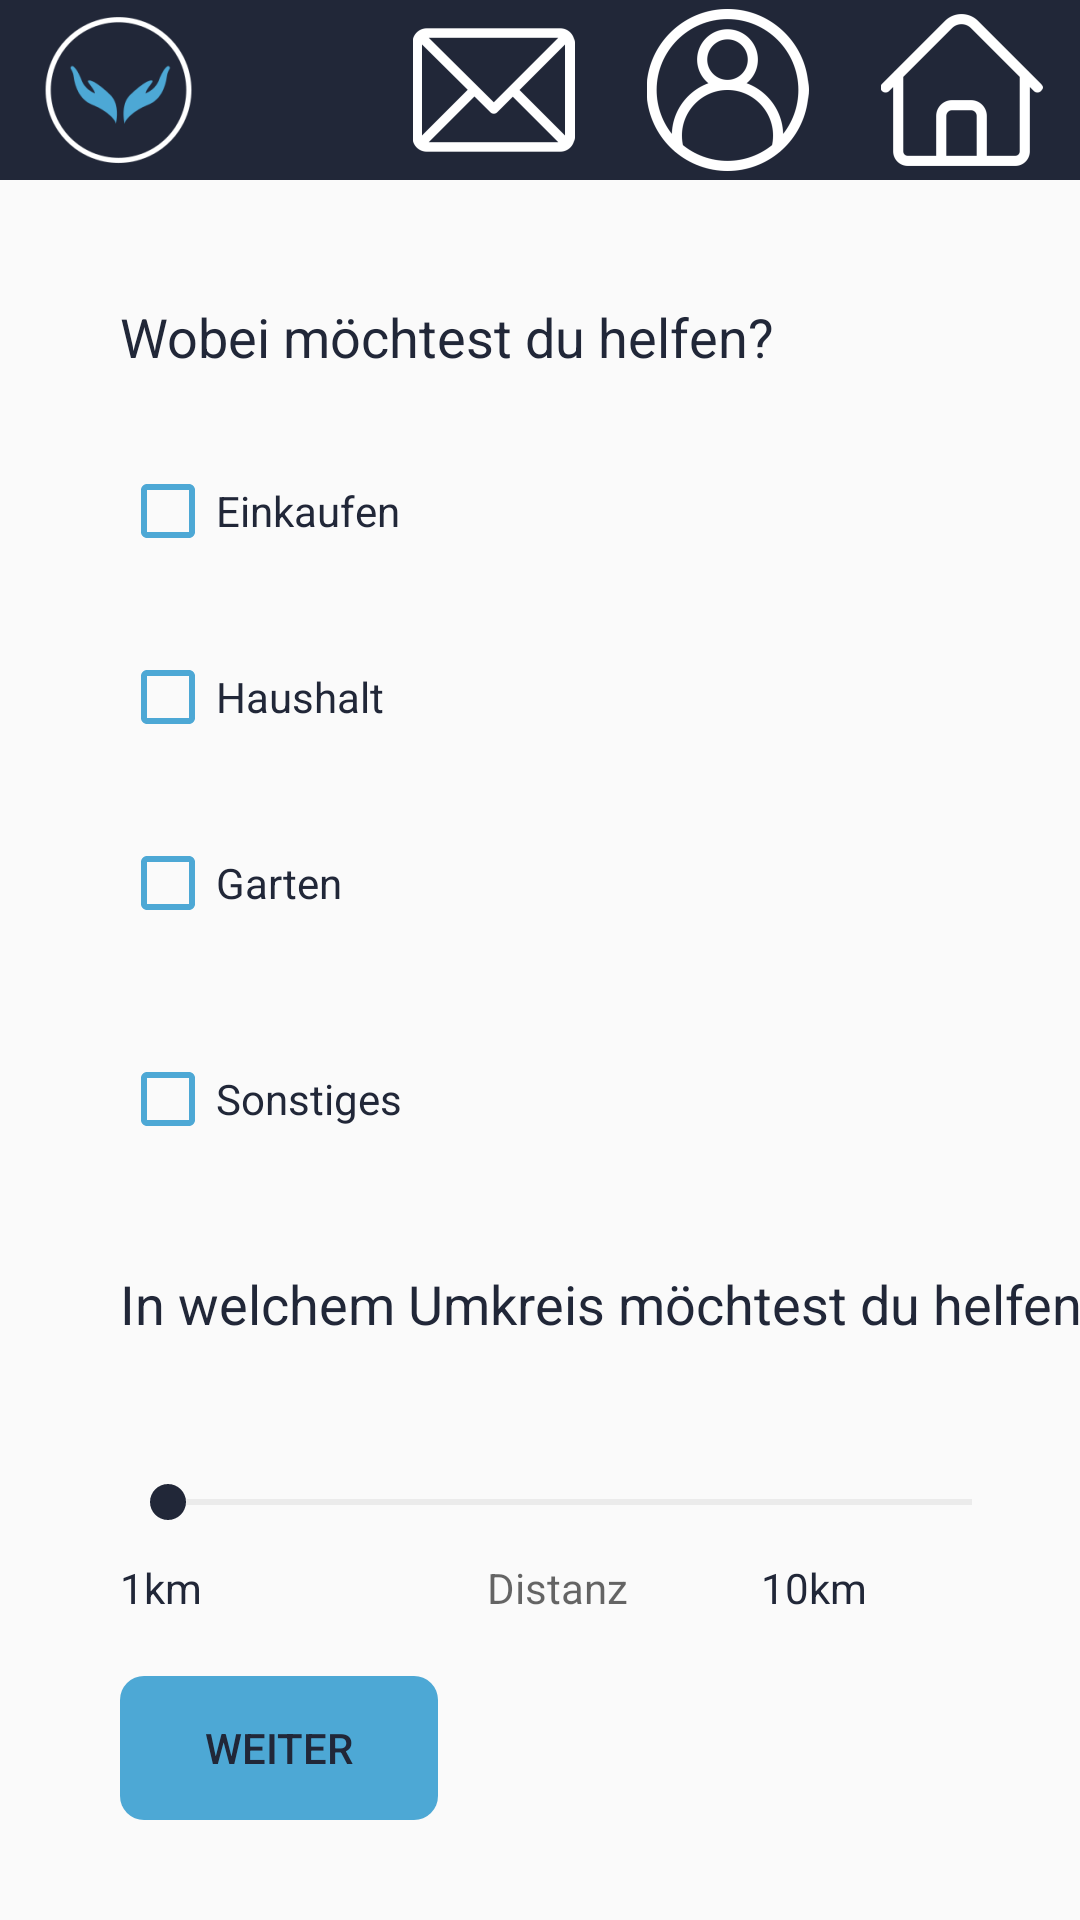

This screen was rendered from an Android layout file. Write that file and the resources it references.
<!-- AndroidManifest.xml: application theme AppTheme -->
<!-- res/layout/activity_want_to_help.xml -->
<?xml version="1.0" encoding="utf-8"?>
<androidx.constraintlayout.widget.ConstraintLayout xmlns:android="http://schemas.android.com/apk/res/android"
    xmlns:app="http://schemas.android.com/apk/res-auto"
    xmlns:tools="http://schemas.android.com/tools"
    android:layout_width="match_parent"
    android:layout_height="match_parent"
    android:id="@+id/wanttohelp"
    tools:context=".WantToHelpActivity">

    <Button
        android:id="@+id/startButton"
        android:layout_width="106dp"
        android:layout_height="48dp"
        android:layout_marginStart="40dp"
        android:layout_marginTop="112dp"
        android:background="@drawable/button"
        android:backgroundTint="@color/colorPrimary"
        android:text="@string/next"
        app:layout_constraintStart_toStartOf="parent"
        app:layout_constraintTop_toBottomOf="@+id/textView12" />

    <CheckBox
        android:id="@+id/shoppingCheckBox"
        android:layout_width="wrap_content"
        android:layout_height="wrap_content"
        android:layout_marginStart="40dp"
        android:layout_marginTop="30dp"
        android:buttonTint="@color/colorPrimary"
        android:text="@string/category_0"
        android:textColor="@color/colorPrimaryDark"
        app:layout_constraintStart_toStartOf="parent"
        app:layout_constraintTop_toBottomOf="@+id/textView11" />

    <CheckBox
        android:id="@+id/houseCheckBox"
        android:layout_width="wrap_content"
        android:layout_height="wrap_content"
        android:layout_marginStart="40dp"
        android:layout_marginTop="30dp"
        android:buttonTint="@color/colorPrimary"
        android:text="@string/category_1"
        android:textColor="@color/colorPrimaryDark"
        app:layout_constraintStart_toStartOf="parent"
        app:layout_constraintTop_toBottomOf="@+id/shoppingCheckBox" />

    <CheckBox
        android:id="@+id/gardenCheckBox"
        android:layout_width="wrap_content"
        android:layout_height="wrap_content"
        android:layout_marginStart="40dp"
        android:layout_marginTop="30dp"
        android:buttonTint="@color/colorPrimary"
        android:text="@string/category_2"
        android:textColor="@color/colorPrimaryDark"

        app:layout_constraintStart_toStartOf="parent"
        app:layout_constraintTop_toBottomOf="@+id/houseCheckBox" />

    <CheckBox
        android:id="@+id/otherCheckBox"
        android:layout_width="wrap_content"
        android:layout_height="wrap_content"
        android:layout_marginStart="40dp"
        android:layout_marginTop="40dp"
        android:buttonTint="@color/colorPrimary"
        android:text="@string/category_3"
        android:textColor="@color/colorPrimaryDark"
        app:layout_constraintStart_toStartOf="parent"
        app:layout_constraintTop_toBottomOf="@+id/gardenCheckBox" />

    <RelativeLayout
        android:id="@+id/loadingPanel2"
        android:layout_width="match_parent"
        android:layout_height="match_parent"
        android:gravity="center"
        android:visibility="invisible">

        <ProgressBar
            android:layout_width="wrap_content"
            android:layout_height="wrap_content"
            android:indeterminate="true" />
    </RelativeLayout>

    <SeekBar
        android:id="@+id/distanceSeekBar"
        android:layout_width="300dp"
        android:layout_height="wrap_content"
        android:layout_marginStart="40dp"
        android:layout_marginTop="45dp"
        android:indeterminate="false"
        android:max="10"
        android:min="1"
        android:progress="1"
        android:progressBackgroundTint="@color/lightgrey"
        android:progressTint="@color/colorPrimary"
        android:thumbTint="@color/colorPrimaryDark"
        app:layout_constraintStart_toStartOf="parent"
        app:layout_constraintTop_toBottomOf="@+id/textView12" />

    <TextView
        android:id="@+id/textView11"
        android:layout_width="wrap_content"
        android:layout_height="wrap_content"
        android:layout_marginStart="40dp"
        android:layout_marginTop="40dp"
        android:text="@string/want_to_help_q1"
        android:textColor="@color/colorPrimaryDark"
        android:textSize="18sp"
        app:layout_constraintStart_toStartOf="parent"
        app:layout_constraintTop_toBottomOf="@+id/include4" />

    <TextView
        android:id="@+id/textView12"
        android:layout_width="wrap_content"
        android:layout_height="wrap_content"
        android:layout_marginStart="40dp"
        android:layout_marginTop="40dp"
        android:text="@string/want_to_help_q2"
        android:textColor="@color/colorPrimaryDark"
        android:textSize="18sp"
        app:layout_constraintStart_toStartOf="parent"
        app:layout_constraintTop_toBottomOf="@+id/otherCheckBox" />

    <TextView
        android:id="@+id/textView13"
        android:layout_width="wrap_content"
        android:layout_height="wrap_content"
        android:layout_marginStart="40dp"
        android:layout_marginTop="10dp"
        android:text="@string/min_dist"
        android:textColor="@color/colorPrimaryDark"
        app:layout_constraintStart_toStartOf="parent"
        app:layout_constraintTop_toBottomOf="@+id/distanceSeekBar" />

    <TextView
        android:id="@+id/textView14"
        android:layout_width="wrap_content"
        android:layout_height="wrap_content"
        android:layout_marginTop="10dp"
        android:layout_marginEnd="71dp"
        android:text="@string/max_dist"
        android:textColor="@color/colorPrimaryDark"
        app:layout_constraintEnd_toEndOf="parent"
        app:layout_constraintTop_toBottomOf="@+id/distanceSeekBar" />

    <TextView
        android:id="@+id/distance"
        android:layout_width="wrap_content"
        android:layout_height="wrap_content"
        android:layout_marginStart="95dp"
        android:layout_marginTop="10dp"
        android:hint="@string/dist"
        android:textColor="@color/colorPrimaryDark"
        app:layout_constraintStart_toEndOf="@+id/textView13"
        app:layout_constraintTop_toBottomOf="@+id/distanceSeekBar" />

    <include
        android:id="@+id/include4"
        layout="@layout/header" />

</androidx.constraintlayout.widget.ConstraintLayout>
<!-- res/layout/header.xml (included above) -->
<?xml version="1.0" encoding="utf-8"?>
<androidx.constraintlayout.widget.ConstraintLayout
    xmlns:android="http://schemas.android.com/apk/res/android"
    xmlns:app="http://schemas.android.com/apk/res-auto"
    android:layout_width="match_parent"
    android:layout_height="wrap_content"
    xmlns:tools="http://schemas.android.com/tools"
    android:background="@color/colorPrimaryDark"
    tools:showIn="@layout/activity_main"
    >


    <ImageView
        android:id="@+id/imageView2"
        android:layout_width="73dp"
        android:layout_height="54dp"
        android:layout_marginStart="3dp"
        android:layout_marginTop="3dp"
        android:layout_marginBottom="3dp"
        app:layout_constraintBottom_toBottomOf="parent"
        app:layout_constraintStart_toStartOf="parent"
        app:layout_constraintTop_toTopOf="parent"
        app:srcCompat="@mipmap/logo_without_text_foreground" />

    <ImageView
        android:id="@+id/homeImage"
        android:layout_width="73dp"
        android:layout_height="54dp"
        android:layout_marginTop="3dp"
        android:layout_marginEnd="3dp"
        android:layout_marginBottom="3dp"
        app:layout_constraintBottom_toBottomOf="parent"
        app:layout_constraintEnd_toEndOf="parent"
        app:layout_constraintTop_toTopOf="parent"
        app:srcCompat="@mipmap/home_foreground" />

    <ImageView
        android:id="@+id/profileImage"
        android:layout_width="73dp"
        android:layout_height="54dp"
        android:layout_marginTop="3dp"
        android:layout_marginEnd="5dp"
        android:layout_marginBottom="3dp"
        app:layout_constraintBottom_toBottomOf="parent"
        app:layout_constraintEnd_toStartOf="@+id/homeImage"
        app:layout_constraintTop_toTopOf="parent"
        app:srcCompat="@mipmap/profile_foreground" />

    <ImageView
        android:id="@+id/messageImage"
        android:layout_width="73dp"
        android:layout_height="54dp"
        android:layout_marginTop="3dp"
        android:layout_marginEnd="5dp"
        android:layout_marginBottom="3dp"
        app:layout_constraintBottom_toBottomOf="parent"
        app:layout_constraintEnd_toStartOf="@+id/profileImage"
        app:layout_constraintTop_toTopOf="parent"
        app:srcCompat="@mipmap/message_foreground" />
</androidx.constraintlayout.widget.ConstraintLayout>
<!-- res/layout/activity_main.xml (included above) -->
<?xml version="1.0" encoding="utf-8"?>
<androidx.constraintlayout.widget.ConstraintLayout xmlns:android="http://schemas.android.com/apk/res/android"
    xmlns:app="http://schemas.android.com/apk/res-auto"
    xmlns:tools="http://schemas.android.com/tools"
    android:layout_width="match_parent"
    android:layout_height="match_parent"
    android:background="@color/white"
    tools:context=".MainActivity">

    <include
        android:id="@+id/include3"
        layout="@layout/header" />

    <Button
        android:id="@+id/wantToHelpButton"
        android:layout_width="157dp"
        android:layout_height="55dp"
        android:layout_marginStart="127dp"
        android:layout_marginTop="213dp"
        android:background="@drawable/button"
        android:backgroundTint="@color/colorPrimary"
        android:text="@string/want_to_help"
        android:textColor="@color/colorPrimaryDark"
        app:layout_constraintStart_toStartOf="parent"
        app:layout_constraintTop_toBottomOf="@+id/include3" />

    <Button
        android:id="@+id/needHelpButton"
        android:layout_width="157dp"
        android:layout_height="55dp"
        android:layout_marginStart="127dp"
        android:layout_marginTop="30dp"
        android:background="@drawable/button"
        android:backgroundTint="@color/colorPrimary"
        android:text="@string/need_help"
        android:textColor="@color/colorPrimaryDark"
        app:layout_constraintStart_toStartOf="parent"
        app:layout_constraintTop_toBottomOf="@+id/wantToHelpButton" />

    <TextView
        android:id="@+id/textView18"
        android:layout_width="wrap_content"
        android:layout_height="wrap_content"
        android:layout_marginStart="120dp"
        android:layout_marginTop="40dp"
        android:text="@string/open_count"
        app:layout_constraintStart_toStartOf="parent"
        app:layout_constraintTop_toBottomOf="@+id/include3" />

    <TextView
        android:id="@+id/textView19"
        android:layout_width="wrap_content"
        android:layout_height="wrap_content"
        android:layout_marginStart="120dp"
        android:layout_marginTop="25dp"
        android:text="@string/done_count"
        app:layout_constraintStart_toStartOf="parent"
        app:layout_constraintTop_toBottomOf="@+id/openTaskTextView" />

    <TextView
        android:id="@+id/openTaskTextView"
        android:layout_width="wrap_content"
        android:layout_height="wrap_content"
        android:layout_marginStart="201dp"
        android:layout_marginTop="20dp"
        app:layout_constraintStart_toStartOf="parent"
        app:layout_constraintTop_toBottomOf="@+id/textView18"
        tools:text="0" />

    <TextView
        android:id="@+id/doneTaskTextView"
        android:layout_width="wrap_content"
        android:layout_height="wrap_content"
        android:layout_marginStart="201dp"
        android:layout_marginTop="20dp"
        app:layout_constraintStart_toStartOf="parent"
        app:layout_constraintTop_toBottomOf="@+id/textView19"
        tools:text="0" />

    <ListView
        android:id="@+id/mainListView"
        android:layout_width="366dp"
        android:layout_height="212dp"
        android:layout_marginStart="5dp"
        android:layout_marginTop="50dp"
        android:layout_marginEnd="5dp"
        android:layout_marginBottom="30dp"
        app:layout_constraintBottom_toBottomOf="parent"
        app:layout_constraintEnd_toEndOf="parent"
        app:layout_constraintStart_toStartOf="parent"
        app:layout_constraintTop_toBottomOf="@+id/needHelpButton" />

</androidx.constraintlayout.widget.ConstraintLayout>
<!-- resources referenced by this layout -->
<resources>
  <color name="colorPrimary">#4DA8D5</color>
  <color name="colorPrimaryDark">#212738</color>
  <color name="lightgrey">#BEBEBE</color>
  <color name="white">#FFFFFF</color>
  <!-- drawable button (drawable) -->
  <?xml version="1.0" encoding="utf-8"?>
  <shape xmlns:android="http://schemas.android.com/apk/res/android">
  
      <Button
          android:backgroundTint="@color/white"
          android:textColor="@color/colorPrimaryDark"/>
      <corners
          android:bottomLeftRadius="8dp"
          android:bottomRightRadius="8dp"
          android:topLeftRadius="8dp"
          android:topRightRadius="8dp" />
  </shape>
  <!-- mipmap home_foreground: png bitmap (mipmap-hdpi, 1924 bytes) -->
  <!-- mipmap logo_without_text_foreground: png bitmap (mipmap-hdpi, 7368 bytes) -->
  <!-- mipmap message_foreground: png bitmap (mipmap-hdpi, 2463 bytes) -->
  <!-- mipmap profile_foreground: png bitmap (mipmap-hdpi, 5595 bytes) -->
  <string name="category_0">Einkaufen</string>
  <string name="category_1">Haushalt</string>
  <string name="category_2">Garten</string>
  <string name="category_3">Sonstiges</string>
  <string name="dist">Distanz</string>
  <string name="done_count">Anzahl erfolgreicher Hilfen:</string>
  <string name="max_dist">10km</string>
  <string name="min_dist">1km</string>
  <string name="need_help">Ich brauche Hilfe</string>
  <string name="next">Weiter</string>
  <string name="open_count">Anzahl offener Hilfsgesuche:</string>
  <string name="want_to_help">Ich möchte helfen</string>
  <string name="want_to_help_q1">Wobei möchtest du helfen?</string>
  <string name="want_to_help_q2">In welchem Umkreis möchtest du helfen?</string>
  <style name="AppTheme" parent="Theme.AppCompat.Light.NoActionBar">
          
          <item name="colorPrimary">@color/colorPrimary</item>
          <item name="colorPrimaryDark">@color/colorPrimaryDark</item>
          <item name="colorAccent">@color/colorPrimary</item>
          <item name="android:statusBarColor">@color/lightgrey</item>
          <item name="android:textColor">@color/colorPrimaryDark</item>
  
      </style>
</resources>
